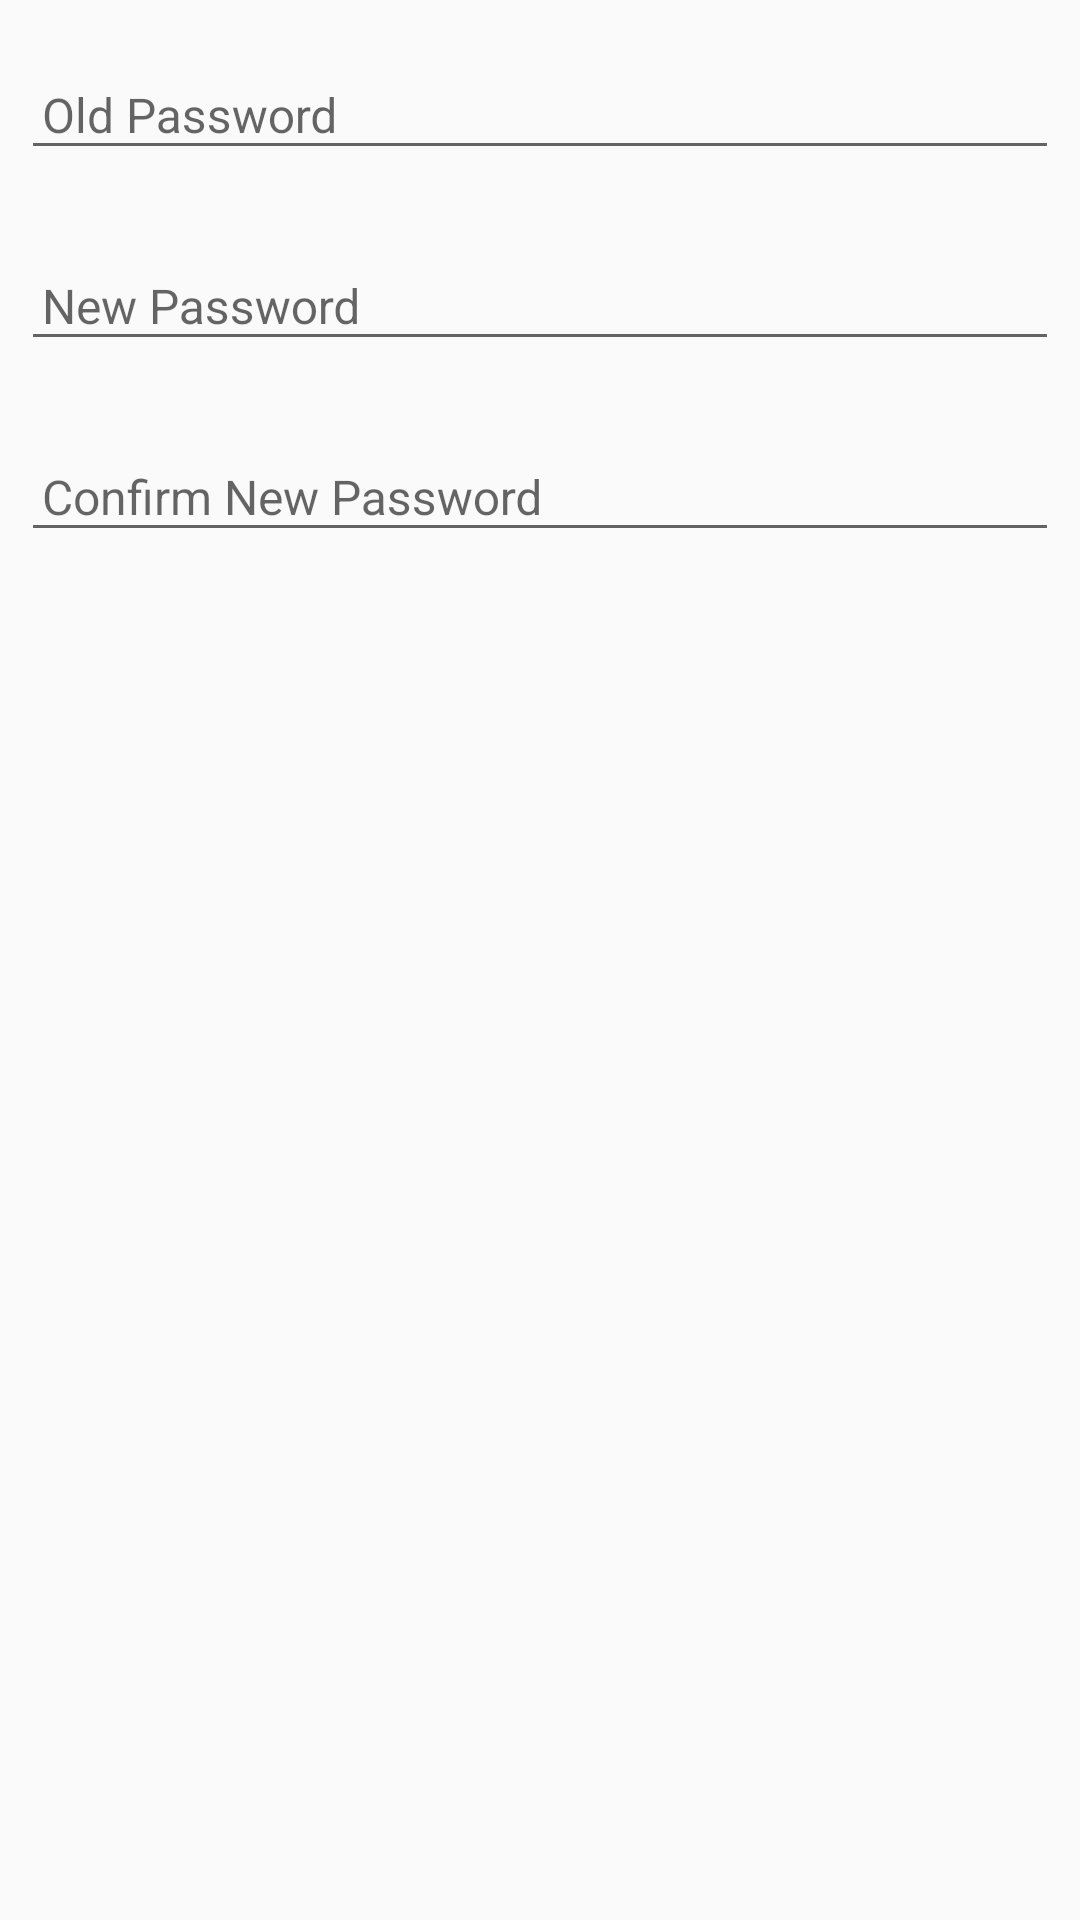

Reconstruct the res/layout file that produces this screen, plus the resources it refers to.
<!-- AndroidManifest.xml: application theme AppTheme -->
<!-- res/layout/fragment_changepassword.xml -->
<?xml version="1.0" encoding="utf-8"?>
<LinearLayout xmlns:android="http://schemas.android.com/apk/res/android"
    xmlns:app="http://schemas.android.com/apk/res-auto"
    android:id="@+id/change_password_fragment"
    android:layout_width="match_parent"
    android:layout_height="match_parent"
    android:orientation="vertical">

    <android.support.design.widget.TextInputLayout
        android:layout_width="match_parent"
        android:layout_height="wrap_content"
        android:layout_margin="@dimen/edit_text_margin">

        <android.support.design.widget.TextInputEditText
            android:id="@+id/etOldPassword"
            style="@style/EditTextStyle"
            android:hint="Old Password"
            android:inputType="textPassword"
            />
    </android.support.design.widget.TextInputLayout>

    <android.support.design.widget.TextInputLayout
        android:layout_width="match_parent"
        android:layout_height="wrap_content"
        android:layout_margin="@dimen/edit_text_margin">

        <android.support.design.widget.TextInputEditText
            android:id="@+id/etNewPassword"
            style="@style/EditTextStyle"
            android:hint="New Password"
            android:inputType="textPassword" />
    </android.support.design.widget.TextInputLayout>

    <android.support.design.widget.TextInputLayout
        android:layout_width="match_parent"
        android:layout_height="wrap_content"
        android:layout_margin="@dimen/edit_text_margin">

        <android.support.design.widget.TextInputEditText
            android:id="@+id/etConfNewPassword"
            style="@style/EditTextStyle"
            android:hint="Confirm New Password"
            android:inputType="textPassword" />
    </android.support.design.widget.TextInputLayout>

</LinearLayout>
<!-- resources referenced by this layout -->
<resources>
  <dimen name="edit_text_margin">7dp</dimen>
  <style name="EditTextStyle">
          <item name="android:layout_width">match_parent</item>
          <item name="android:layout_height">wrap_content</item>
          <item name="android:paddingLeft">@dimen/edit_text_margin</item>
          <item name="android:maxLines">1</item>
          <item name="android:textSize">16sp</item>
  
          <item name="android:textColor">@android:color/black</item>
      </style>
  <style name="AppTheme" parent="Theme.AppCompat.Light.NoActionBar">
          
          <item name="colorPrimary">@color/colorPrimary</item>
          <item name="colorPrimaryDark">@color/colorPrimaryDark</item>
          <item name="colorAccent">@color/colorAccent</item>
      </style>
  <!-- not gathered from this repository: default colours our renderer supplied (Android Studio template values) -->
  <color name="colorPrimary">#FF6200EE</color>
  <color name="colorPrimaryDark">#FF3700B3</color>
  <color name="colorAccent">#FF03DAC5</color>
</resources>
